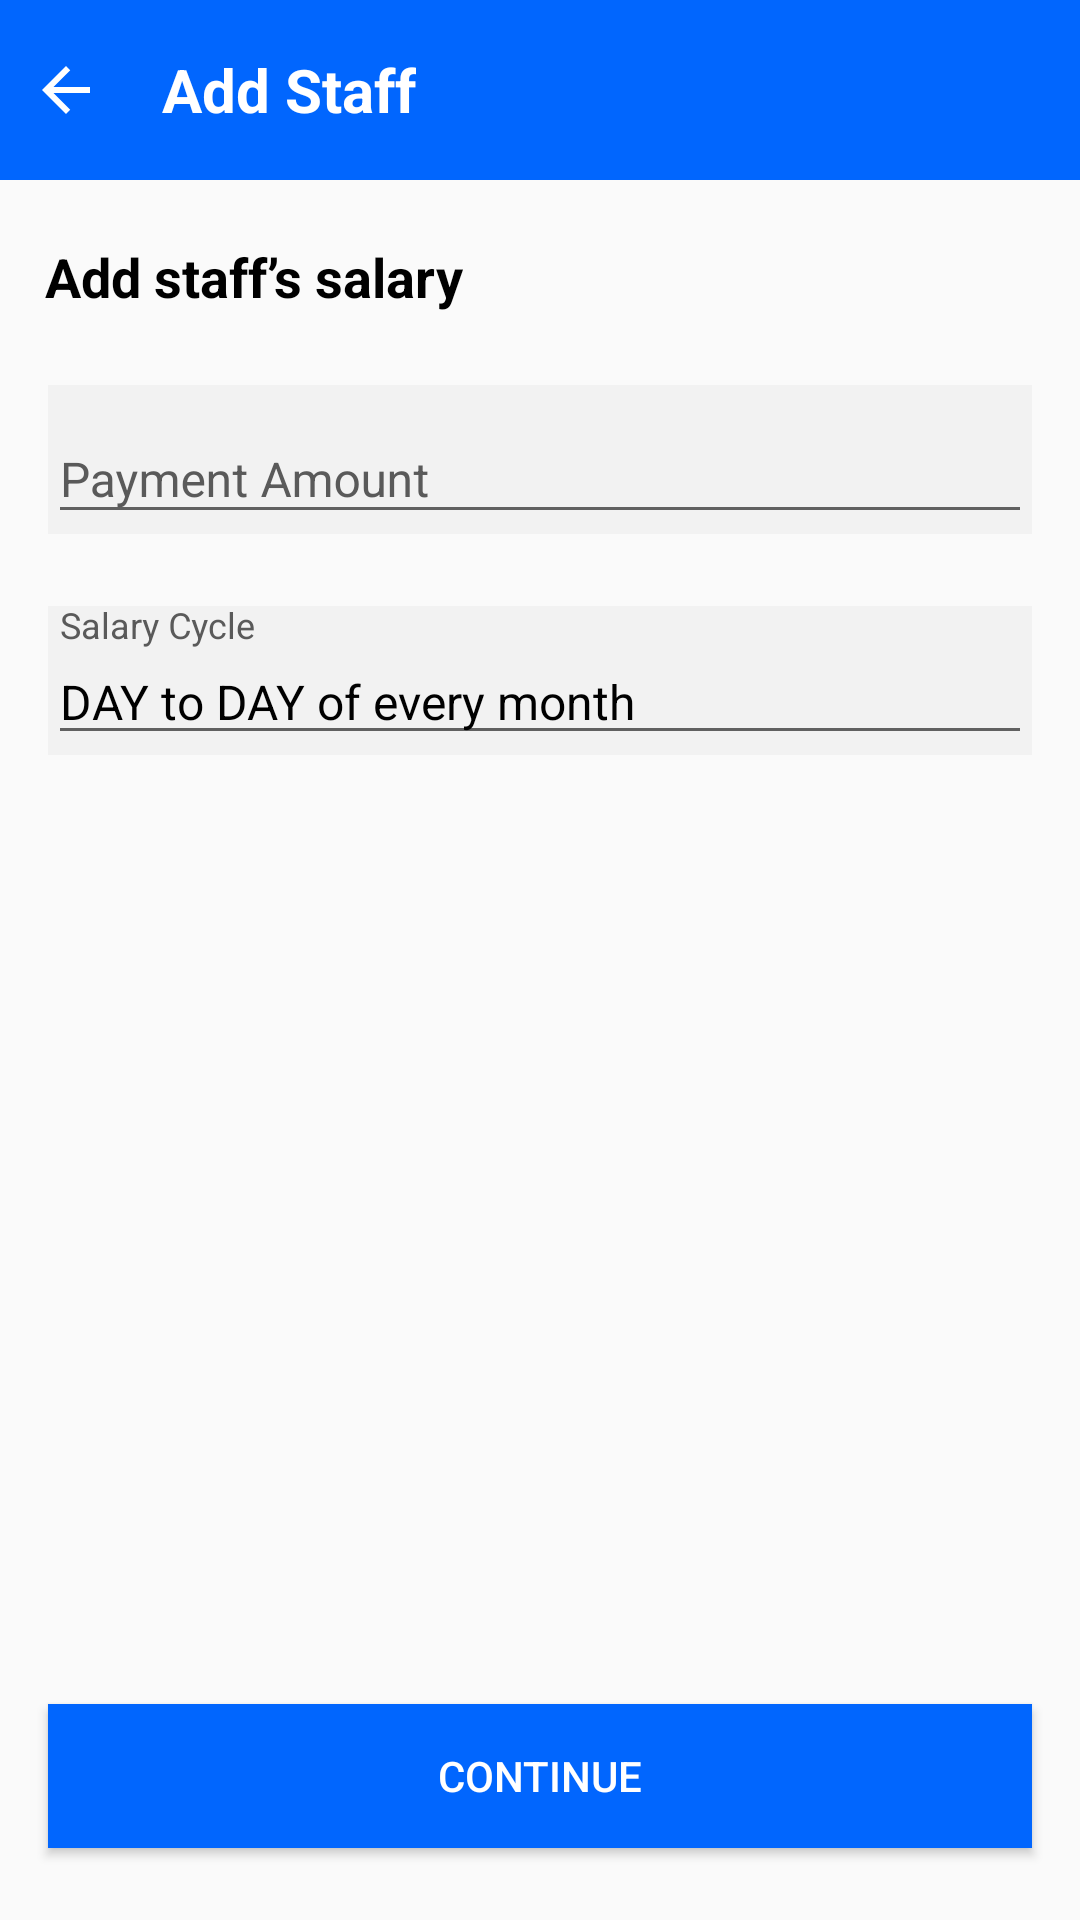

Produce the Android XML layout that renders to this screen, including the resource entries it uses.
<!-- AndroidManifest.xml: application theme Theme.PagarBook -->
<!-- res/layout/activity_add_staff_salary.xml -->
<?xml version="1.0" encoding="utf-8"?>
<androidx.constraintlayout.widget.ConstraintLayout xmlns:android="http://schemas.android.com/apk/res/android"
    xmlns:app="http://schemas.android.com/apk/res-auto"
    xmlns:tools="http://schemas.android.com/tools"
    android:layout_width="match_parent"
    android:layout_height="match_parent"
    android:orientation="vertical"
    tools:context=".Views.Activity.AddStaffSalaryActivity">



    <LinearLayout
        android:id="@+id/llOpeningBalance"
        app:layout_constraintTop_toTopOf="parent"
        android:layout_width="match_parent"
        android:layout_height="wrap_content"
        android:orientation="vertical">

    <LinearLayout
        android:id="@+id/app_bar_faq"
        android:layout_width="match_parent"
        android:layout_height="60dp"
        android:background="@color/light_blue"
        android:orientation="horizontal"
        app:elevation="0dp">


        <ImageView
            android:id="@+id/btnBackAddStaffSalary"
            android:layout_width="wrap_content"
            android:layout_height="wrap_content"
            android:layout_gravity="center_vertical"
            android:layout_marginStart="10dp"
            android:src="@drawable/ic_baseline_arrow_back_24_white"/>

        <TextView
            android:layout_width="wrap_content"
            android:layout_height="wrap_content"
            android:text="@string/add_staff"
            android:layout_gravity="center_vertical"
            android:textStyle="bold"
            android:textSize="20sp"
            android:textColor="@color/white"
            android:layout_marginStart="20dp"/>

    </LinearLayout>

    <TextView
        android:layout_width="wrap_content"
        android:layout_height="wrap_content"
        android:text="@string/add_staff_salary"
        android:textSize="18sp"
        android:textColor="@color/black"
        android:textStyle="bold"
        android:layout_marginTop="20dp"
        android:layout_marginStart="15dp"/>

    <com.google.android.material.textfield.TextInputLayout
        android:id="@+id/til_staff_amount"
        style="@style/text_input_for_add_staff_name"
        android:layout_width="match_parent"
        android:layout_height="wrap_content"
        android:background="#f2f2f2"
        android:layout_marginLeft="16dp"
        android:layout_marginTop="24dp"
        android:layout_marginRight="16dp"
        android:hint="@string/payment_amount"
        app:layout_constraintTop_toBottomOf="@+id/til_amount">

        <com.google.android.material.textfield.TextInputEditText
            android:id="@+id/et_staff_amount"
            android:layout_width="match_parent"
            android:layout_height="wrap_content"
            android:inputType="number"
            android:maxLines="1"
            android:textSize="16sp"
            android:textColor="@color/black" />
    </com.google.android.material.textfield.TextInputLayout>

    <com.google.android.material.textfield.TextInputLayout
        style="@style/text_input_for_add_staff_name"
        android:layout_width="match_parent"
        android:layout_height="wrap_content"
        android:layout_marginLeft="16dp"
        android:background="#f2f2f2"
        android:layout_marginTop="24dp"
        android:layout_marginRight="16dp"
        android:hint="@string/salary_cycle"
        app:layout_constraintTop_toBottomOf="@+id/til_amount">

        <com.google.android.material.textfield.TextInputEditText
            android:id="@+id/et_staff_cycle_add_staff_salary"
            android:layout_width="match_parent"
            android:layout_height="wrap_content"
            android:inputType="textPersonName"
            android:text="@string/from_day_to_day"
            android:maxLines="1"
            android:textSize="16sp"
            android:textColor="@color/black" />
    </com.google.android.material.textfield.TextInputLayout>

    </LinearLayout>


    <Button
        app:layout_constraintBottom_toBottomOf="parent"
        android:id="@+id/btnContinueAddStaffSalary"
        android:layout_width="match_parent"
        android:layout_height="wrap_content"
        android:layout_gravity="bottom"
        android:layout_marginLeft="16dp"
        android:layout_marginTop="24dp"
        android:layout_marginRight="16dp"
        android:layout_marginBottom="24dp"
        android:background="@color/light_blue"
        android:textColor="@color/white"
        android:text="Continue" />

</androidx.constraintlayout.widget.ConstraintLayout>
<!-- resources referenced by this layout -->
<resources>
  <color name="black">#FF000000</color>
  <color name="light_blue">#0166fe</color>
  <color name="white">#FFFFFFFF</color>
  <!-- drawable ic_baseline_arrow_back_24_white (drawable-v24) -->
  <?xml version="1.0" encoding="utf-8"?>
  <vector xmlns:android="http://schemas.android.com/apk/res/android" xmlns:app="http://schemas.android.com/apk/res-auto" xmlns:aapt="http://schemas.android.com/aapt" android:height="24dp" android:width="24dp" android:viewportWidth="24" android:viewportHeight="24">
      <path android:fillColor="@android:color/white" android:pathData="M20,11H7.83l5.59,-5.59L12,4l-8,8 8,8 1.41,-1.41L7.83,13H20v-2z"/>
  </vector>
  <string name="add_staff">Add Staff</string>
  <string name="add_staff_salary">Add staff’s salary</string>
  <string name="from_day_to_day">DAY to DAY of every month</string>
  <string name="payment_amount">Payment Amount</string>
  <string name="salary_cycle">Salary Cycle</string>
  <style name="text_input_for_add_staff_name">
          <item name="android:textColorHint">#5a5a5a</item>
          <item name="boxBackgroundColor">#f2f2f2</item>
          <item name="endIconMode">clear_text</item>
          <item name="errorIconTint">@color/design_default_color_error</item>
          <item name="errorTextColor">@color/black</item>
          <item name="hintTextColor">@color/light_blue</item>
          <item name="errorTextAppearance">@style/text_appearence_hint</item>
          <item name="hintTextAppearance">@style/text_appearence_hint</item>
          <item name="shapeAppearanceSmallComponent">@style/small_component</item>
      </style>
  <style name="Theme.PagarBook" parent="Theme.AppCompat.DayNight.NoActionBar">
          
          <item name="colorPrimary">@color/light_blue</item>
          <item name="colorPrimaryVariant">@color/light_blue</item>
          <item name="colorOnPrimary">@color/white</item>
          
          <item name="colorSecondary">@color/teal_200</item>
          <item name="colorSecondaryVariant">@color/teal_700</item>
          <item name="colorOnSecondary">@color/black</item>
          
          <item name="android:statusBarColor" tools:targetApi="l">?attr/colorPrimaryVariant</item>
          
      </style>
  <style name="text_appearence_hint">
          <item name="android:textSize">12sp</item>
      </style>
  <style name="small_component">
          <item name="cornerFamily">@null</item>
          <item name="cornerSize">4dp</item>
      </style>
  <color name="teal_200">#FF03DAC5</color>
  <color name="teal_700">#FF018786</color>
</resources>
